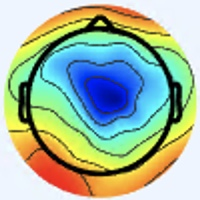

Data behind this chart, as committed beside it:
[238 245 255], [238 245 255], [238 245 255], [238 245 255], [238 245 255], [238 245 255], [238 245 255], [238 245 255], [238 245 255], [238 245 255], [238 245 255], [238 245 255], [238 245 255], [238 245 255], [238 245 255], [238 245 255], [238 245 255], [238 245 255], [238 245 255], [238 245 255], [238 245 255], [238 245 255], [238 245 255], [238 245 255]
[238 245 255], [238 245 255], [238 245 255], [238 245 255], [238 245 255], [238 245 255], [238 245 255], [238 245 255], [238 245 255], [238 245 255], [238 245 255], [238 245 255], [238 245 255], [238 245 255], [238 245 255], [238 245 255], [238 245 255], [238 245 255], [238 245 255], [238 245 255], [238 245 255], [238 245 255], [238 245 255], [238 245 255]
[238 245 255], [238 245 255], [238 245 255], [238 245 255], [238 245 255], [238 245 255], [238 245 255], [238 245 255], [238 245 255], [238 245 255], [238 245 255], [238 245 255], [238 245 255], [238 245 255], [238 245 255], [238 245 255], [238 245 255], [238 245 255], [238 245 255], [238 245 255], [238 245 255], [238 245 255], [238 245 255], [238 245 255]
[238 245 255], [238 245 255], [238 245 255], [238 245 255], [238 245 255], [238 245 255], [238 245 255], [238 245 255], [238 245 255], [238 245 255], [238 245 255], [238 245 255], [238 245 255], [238 245 255], [238 245 255], [238 245 255], [238 245 255], [238 245 255], [238 245 255], [238 245 255], [238 245 255], [238 245 255], [238 245 255], [238 245 255]
[238 245 255], [238 245 255], [238 245 255], [238 245 255], [238 245 255], [238 245 255], [238 245 255], [238 245 255], [238 245 255], [238 245 255], [238 245 255], [238 245 255], [238 245 255], [238 245 255], [238 245 255], [238 245 255], [238 245 255], [238 245 255], [238 245 255], [238 245 255], [238 245 255], [238 245 255], [238 245 255], [238 245 255]
[238 245 255], [238 245 255], [238 245 255], [238 245 255], [238 245 255], [238 245 255], [238 245 255], [238 245 255], [238 245 255], [238 245 255], [238 245 255], [238 245 255], [238 245 255], [238 245 255], [238 245 255], [238 245 255], [238 245 255], [238 245 255], [238 245 255], [238 245 255], [238 245 255], [238 245 255], [238 245 255], [238 245 255]
[238 245 255], [238 245 255], [238 245 255], [238 245 255], [238 245 255], [238 245 255], [238 245 255], [238 245 255], [238 245 255], [238 245 255], [238 245 255], [238 245 255], [238 245 255], [238 245 255], [238 245 255], [238 245 255], [238 245 255], [238 245 255], [238 245 255], [238 245 255], [238 245 255], [238 245 255], [238 245 255], [238 245 255]
[238 245 255], [238 245 255], [238 245 255], [238 245 255], [238 245 255], [238 245 255], [238 245 255], [238 245 255], [238 245 255], [238 245 255], [238 245 255], [238 245 255], [238 245 255], [238 245 255], [238 245 255], [238 245 255], [238 245 255], [238 245 255], [238 245 255], [238 245 255], [238 245 255], [238 245 255], [238 245 255], [238 245 255]
[238 245 255], [238 245 255], [238 245 255], [238 245 255], [238 245 255], [238 245 255], [238 245 255], [238 245 255], [238 245 255], [238 245 255], [238 245 255], [238 245 255], [238 245 255], [238 245 255], [238 245 255], [238 245 255], [238 245 255], [238 245 255], [238 245 255], [238 245 255], [238 245 255], [238 245 255], [238 245 255], [238 245 255]
[238 245 255], [238 245 255], [238 245 255], [238 245 255], [238 245 255], [238 245 255], [238 245 255], [238 245 255], [238 245 255], [238 245 255], [238 245 255], [238 245 255], [238 245 255], [238 245 255], [238 245 255], [238 245 255], [238 245 255], [238 245 255], [238 245 255], [238 245 255], [238 245 255], [238 245 255], [238 245 255], [238 245 255]
[238 245 255], [238 245 255], [238 245 255], [238 245 255], [238 245 255], [238 245 255], [238 245 255], [238 245 255], [238 245 255], [238 245 255], [238 245 255], [238 245 255], [238 245 255], [238 245 255], [238 245 255], [238 245 255], [238 245 255], [238 245 255], [238 245 255], [238 245 255], [238 245 255], [238 245 255], [238 245 255], [238 245 255]
[238 245 255], [238 245 255], [238 245 255], [238 245 255], [238 245 255], [238 245 255], [238 245 255], [238 245 255], [238 245 255], [238 245 255], [238 245 255], [238 245 255], [238 245 255], [238 245 255], [238 245 255], [238 245 255], [238 245 255], [238 245 255], [238 245 255], [238 245 255], [238 245 255], [238 245 255], [238 245 255], [238 245 255]
[238 245 255], [238 245 255], [238 245 255], [238 245 255], [238 245 255], [238 245 255], [238 245 255], [238 245 255], [238 245 255], [238 245 255], [238 245 255], [238 245 255], [238 245 255], [238 245 255], [238 245 255], [238 245 255], [238 245 255], [238 245 255], [238 245 255], [238 245 255], [238 245 255], [238 245 255], [238 245 255], [238 245 255]
[238 245 255], [238 245 255], [238 245 255], [238 245 255], [238 245 255], [238 245 255], [238 245 255], [238 245 255], [238 245 255], [238 245 255], [238 245 255], [238 245 255], [238 245 255], [238 245 255], [238 245 255], [238 245 255], [238 245 255], [238 245 255], [238 245 255], [238 245 255], [238 245 255], [238 245 255], [238 245 255], [238 245 255]
[238 245 255], [238 245 255], [238 245 255], [238 245 255], [238 245 255], [238 245 255], [238 245 255], [238 245 255], [238 245 255], [238 245 255], [238 245 255], [238 245 255], [238 245 255], [238 245 255], [238 245 255], [238 245 255], [238 245 255], [238 245 255], [238 245 255], [238 245 255], [238 245 255], [238 245 255], [238 245 255], [238 245 255]
[238 245 255], [238 245 255], [238 245 255], [238 245 255], [238 245 255], [238 245 255], [238 245 255], [238 245 255], [238 245 255], [238 245 255], [238 245 255], [238 245 255], [238 245 255], [238 245 255], [238 245 255], [238 245 255], [238 245 255], [238 245 255], [238 245 255], [238 245 255], [238 245 255], [238 245 255], [238 245 255], [238 245 255]
[238 245 255], [238 245 255], [238 245 255], [238 245 255], [238 245 255], [238 245 255], [238 245 255], [238 245 255], [238 245 255], [238 245 255], [238 245 255], [238 245 255], [238 245 255], [238 245 255], [238 245 255], [238 245 255], [238 245 255], [238 245 255], [238 245 255], [238 245 255], [238 245 255], [238 245 255], [238 245 255], [238 245 255]
[238 245 255], [238 245 255], [238 245 255], [238 245 255], [238 245 255], [238 245 255], [238 245 255], [238 245 255], [238 245 255], [238 245 255], [238 245 255], [238 245 255], [238 245 255], [238 245 255], [238 245 255], [238 245 255], [238 245 255], [238 245 255], [238 245 255], [238 245 255], [238 245 255], [238 245 255], [238 245 255], [238 245 255]
[238 245 255], [238 245 255], [238 245 255], [238 245 255], [238 245 255], [238 245 255], [238 245 255], [238 245 255], [238 245 255], [238 245 255], [238 245 255], [238 245 255], [238 245 255], [238 245 255], [238 245 255], [238 245 255], [238 245 255], [238 245 255], [238 245 255], [238 245 255], [238 245 255], [238 245 255], [238 245 255], [238 245 255]
[238 245 255], [238 245 255], [238 245 255], [238 245 255], [238 245 255], [238 245 255], [238 245 255], [238 245 255], [238 245 255], [238 245 255], [238 245 255], [238 245 255], [238 245 255], [238 245 255], [238 245 255], [238 245 255], [238 245 255], [238 245 255], [238 245 255], [238 245 255], [238 245 255], [238 245 255], [238 245 255], [238 245 255]
[238 245 255], [238 245 255], [238 245 255], [238 245 255], [238 245 255], [238 245 255], [238 245 255], [238 245 255], [238 245 255], [238 245 255], [238 245 255], [238 245 255], [238 245 255], [238 245 255], [238 245 255], [238 245 255], [238 245 255], [238 245 255], [238 245 255], [238 245 255], [238 245 255], [238 245 255], [238 245 255], [238 245 255]
[238 245 255], [238 245 255], [238 245 255], [238 245 255], [238 245 255], [238 245 255], [238 245 255], [238 245 255], [238 245 255], [238 245 255], [238 245 255], [238 245 255], [238 245 255], [238 245 255], [238 245 255], [238 245 255], [238 245 255], [238 245 255], [238 245 255], [238 245 255], [238 245 255], [238 245 255], [238 245 255], [238 245 255]
[238 245 255], [238 245 255], [238 245 255], [238 245 255], [238 245 255], [238 245 255], [238 245 255], [238 245 255], [238 245 255], [238 245 255], [238 245 255], [238 245 255], [238 245 255], [238 245 255], [238 245 255], [238 245 255], [238 245 255], [238 245 255], [238 245 255], [238 245 255], [238 245 255], [238 245 255], [238 245 255], [238 245 255]
[238 245 255], [238 245 255], [238 245 255], [238 245 255], [238 245 255], [238 245 255], [238 245 255], [238 245 255], [238 245 255], [238 245 255], [238 245 255], [238 245 255], [238 245 255], [238 245 255], [238 245 255], [238 245 255], [238 245 255], [238 245 255], [238 245 255], [238 245 255], [238 245 255], [238 245 255], [238 245 255], [238 245 255]
[238 245 255], [238 245 255], [238 245 255], [238 245 255], [238 245 255], [238 245 255], [238 245 255], [238 245 255], [238 245 255], [238 245 255], [238 245 255], [238 245 255], [238 245 255], [238 245 255], [238 245 255], [238 245 255], [238 245 255], [238 245 255], [238 245 255], [238 245 255], [238 245 255], [238 245 255], [238 245 255], [238 245 255]
[238 245 255], [238 245 255], [238 245 255], [238 245 255], [238 245 255], [238 245 255], [238 245 255], [238 245 255], [238 245 255], [238 245 255], [238 245 255], [238 245 255], [238 245 255], [238 245 255], [238 245 255], [238 245 255], [238 245 255], [238 245 255], [238 245 255], [238 245 255], [238 245 255], [238 245 255], [238 245 255], [238 245 255]
[238 245 255], [238 245 255], [238 245 255], [238 245 255], [238 245 255], [238 245 255], [238 245 255], [238 245 255], [238 245 255], [238 245 255], [238 245 255], [238 245 255], [238 245 255], [238 245 255], [238 245 255], [238 245 255], [238 245 255], [238 245 255], [238 245 255], [238 245 255], [238 245 255], [238 245 255], [238 245 255], [238 245 255]
[238 245 255], [238 245 255], [238 245 255], [238 245 255], [238 245 255], [238 245 255], [238 245 255], [238 245 255], [238 245 255], [238 245 255], [238 245 255], [238 245 255], [238 245 255], [238 245 255], [238 245 255], [238 245 255], [238 245 255], [238 245 255], [238 245 255], [238 245 255], [238 245 255], [238 245 255], [238 245 255], [238 245 255]
[238 245 255], [238 245 255], [238 245 255], [238 245 255], [238 245 255], [238 245 255], [238 245 255], [238 245 255], [238 245 255], [238 245 255], [238 245 255], [238 245 255], [238 245 255], [238 245 255], [238 245 255], [238 245 255], [238 245 255], [238 245 255], [238 245 255], [238 245 255], [238 245 255], [238 245 255], [238 245 255], [238 245 255]
[238 245 255], [238 245 255], [238 245 255], [238 245 255], [238 245 255], [238 245 255], [238 245 255], [238 245 255], [238 245 255], [238 245 255], [238 245 255], [238 245 255], [238 245 255], [238 245 255], [238 245 255], [238 245 255], [238 245 255], [238 245 255], [238 245 255], [238 245 255], [238 245 255], [238 245 255], [238 245 255], [238 245 255]
[238 245 255], [238 245 255], [238 245 255], [238 245 255], [238 245 255], [238 245 255], [238 245 255], [238 245 255], [238 245 255], [238 245 255], [238 245 255], [238 245 255], [238 245 255], [238 245 255], [238 245 255], [238 245 255], [238 245 255], [238 245 255], [238 245 255], [238 245 255], [238 245 255], [238 245 255], [238 245 255], [238 245 255]
[238 245 255], [238 245 255], [238 245 255], [238 245 255], [238 245 255], [238 245 255], [238 245 255], [238 245 255], [238 245 255], [238 245 255], [238 245 255], [238 245 255], [238 245 255], [238 245 255], [238 245 255], [238 245 255], [238 245 255], [238 245 255], [240 244 255], [240 244 255], [238 245 255], [238 245 253], [238 245 255], [238 245 255]
[238 245 255], [238 245 255], [238 245 255], [238 245 255], [238 245 255], [238 245 255], [238 245 255], [238 245 255], [238 245 255], [238 245 255], [238 245 255], [238 245 255], [238 245 255], [238 245 255], [238 245 255], [238 245 255], [238 245 253], [240 244 253], [241 243 255], [241 243 255], [240 244 253], [238 245 251], [238 245 253], [237 246 253]
[238 245 255], [238 245 255], [238 245 255], [238 245 255], [238 245 255], [238 245 255], [238 245 255], [238 245 255], [238 245 255], [238 245 255], [238 245 255], [238 245 255], [238 245 255], [238 245 255], [238 245 255], [238 245 255], [238 245 253], [238 245 255], [240 243 255], [241 243 255], [240 244 253], [238 245 251], [238 245 255], [238 245 255]
[238 245 255], [238 245 255], [238 245 255], [238 245 255], [238 245 255], [238 245 255], [238 245 255], [238 245 255], [238 245 255], [238 245 255], [238 245 255], [238 245 255], [238 245 255], [238 245 255], [238 245 255], [238 245 255], [237 246 255], [237 245 255], [238 244 255], [238 244 255], [238 245 253], [238 245 251], [240 244 255], [240 244 255]
[238 245 255], [238 245 255], [238 245 255], [238 245 255], [238 245 255], [238 245 255], [238 245 255], [238 245 255], [238 245 255], [238 245 255], [238 245 255], [238 245 255], [238 245 255], [238 245 255], [238 245 255], [238 245 255], [238 245 255], [238 245 255], [237 245 255], [237 245 255], [237 246 255], [237 246 255], [238 244 255], [240 244 255]
[238 245 255], [238 245 255], [238 245 255], [238 245 255], [238 245 255], [238 245 255], [238 245 255], [238 245 255], [238 245 255], [238 245 255], [238 245 255], [238 245 255], [238 245 255], [238 245 255], [238 245 255], [240 244 253], [241 244 251], [241 244 251], [238 245 255], [237 245 255], [236 246 255], [236 246 255], [237 245 255], [237 245 255]
[238 245 255], [238 245 255], [238 245 255], [238 245 255], [238 245 255], [238 245 255], [238 245 255], [238 245 255], [238 245 255], [238 245 255], [238 245 255], [238 245 255], [238 245 255], [238 245 255], [238 245 255], [240 244 253], [241 244 251], [241 244 251], [238 245 253], [237 246 255], [237 245 255], [237 244 255], [236 246 255], [236 246 255]
[238 245 255], [238 245 255], [238 245 255], [238 245 255], [238 245 255], [238 245 255], [238 245 255], [238 245 255], [238 245 255], [238 245 255], [238 245 255], [238 245 255], [238 245 255], [238 245 255], [238 245 255], [238 245 255], [238 245 253], [238 245 253], [238 245 253], [238 245 255], [240 243 255], [238 244 255], [237 244 255], [236 246 255]
[238 245 255], [238 245 255], [238 245 255], [238 245 255], [238 245 255], [238 245 255], [238 245 255], [238 245 255], [238 245 255], [238 245 255], [238 245 255], [238 245 255], [238 245 255], [238 245 255], [238 245 255], [238 245 255], [237 245 255], [237 246 255], [238 245 253], [240 244 253], [240 244 255], [240 244 255], [238 244 255], [240 245 249]
[238 245 255], [238 245 255], [238 245 255], [238 245 255], [238 245 255], [238 245 255], [238 245 255], [238 245 255], [238 245 255], [238 245 255], [238 245 255], [238 245 255], [238 245 255], [238 245 255], [238 245 255], [238 244 255], [237 243 255], [238 244 255], [241 244 253], [242 245 252], [240 248 251], [238 246 249], [239 244 247], [245 246 232]
[238 245 255], [238 245 255], [238 245 255], [238 245 255], [238 245 255], [238 245 255], [238 245 255], [238 245 255], [238 245 255], [238 245 255], [238 245 255], [238 245 255], [238 245 255], [238 245 255], [238 245 255], [238 244 255], [236 242 255], [239 245 255], [241 244 253], [239 242 249], [238 243 247], [241 247 245], [248 250 237], [249 245 210]
[238 245 255], [238 245 255], [238 245 255], [238 245 255], [238 245 255], [238 245 255], [238 245 255], [238 245 255], [238 245 255], [238 245 255], [238 245 255], [238 245 255], [238 245 255], [238 245 255], [238 245 255], [238 244 255], [237 245 255], [238 244 255], [240 243 252], [245 245 253], [246 246 255], [249 250 244], [254 254 220], [252 247 189]
[238 245 255], [238 245 255], [238 245 255], [238 245 255], [238 245 255], [238 245 255], [238 245 255], [238 245 255], [238 245 255], [238 245 255], [238 245 255], [238 245 255], [238 245 255], [238 245 255], [238 245 255], [237 246 255], [238 246 255], [236 244 255], [238 245 253], [241 244 253], [242 242 254], [241 240 235], [232 230 191], [222 218 154]
[238 245 255], [238 245 255], [238 245 255], [238 245 255], [238 245 255], [238 245 255], [238 245 255], [238 245 255], [238 245 255], [238 245 255], [238 245 255], [238 245 255], [238 245 255], [238 245 255], [238 245 255], [237 246 255], [237 246 255], [235 245 254], [238 248 255], [234 243 252], [230 234 245], [210 210 210], [156 154 129], [115 111  63]
[238 245 255], [238 245 255], [238 245 255], [238 245 255], [238 245 255], [238 245 255], [238 245 255], [238 245 255], [238 245 255], [238 245 255], [238 245 255], [238 245 255], [238 245 255], [238 245 255], [238 245 255], [238 245 255], [237 246 255], [235 244 253], [242 252 255], [236 245 250], [217 222 216], [178 180 158], [123 120  77], [87 82 16]
[238 245 255], [238 245 255], [238 245 255], [238 245 255], [238 245 255], [238 245 255], [238 245 255], [238 245 255], [238 245 255], [238 245 255], [238 245 255], [238 245 255], [238 245 255], [238 245 255], [238 245 255], [238 245 255], [240 244 253], [238 242 251], [246 250 255], [240 243 236], [201 203 166], [171 172 104], [177 174  77], [190 188  69]
[238 245 255], [238 245 255], [238 244 255], [238 244 255], [238 245 253], [238 245 253], [238 245 255], [238 245 255], [238 245 255], [238 245 255], [238 245 255], [238 245 255], [238 245 255], [238 245 255], [238 245 255], [240 244 253], [243 246 255], [242 243 247], [247 248 240], [242 243 209], [199 201 126], [181 183  76], [221 221  87], [253 252 102]
[238 245 255], [238 244 255], [240 243 255], [240 243 255], [240 245 251], [240 245 249], [240 244 253], [240 244 255], [238 244 255], [238 244 255], [237 243 255], [238 244 255], [238 245 255], [239 246 255], [238 245 253], [240 244 253], [239 242 251], [245 246 240], [248 249 207], [241 242 162], [226 227 110], [223 224  84], [241 242  89], [251 253  92]
[238 245 255], [238 244 255], [240 243 255], [240 243 255], [240 245 249], [240 245 248], [240 244 253], [240 244 255], [238 245 255], [238 245 255], [238 244 255], [238 244 255], [238 244 255], [238 245 255], [238 245 253], [240 245 251], [245 249 252], [243 245 223], [241 243 168], [244 247 132], [247 249 106], [247 251  92], [248 254  92], [246 253  87]
[238 244 255], [238 244 255], [238 244 255], [238 245 255], [238 245 251], [238 245 251], [238 244 255], [238 244 255], [237 244 254], [238 245 253], [237 246 253], [237 246 255], [238 244 255], [238 244 255], [238 244 255], [240 245 249], [238 244 232], [240 246 200], [240 245 143], [245 249 112], [249 254 102], [246 254  93], [241 254  89], [238 254  86]
[238 244 255], [238 245 255], [238 245 253], [238 245 251], [238 245 253], [238 245 255], [238 244 255], [238 244 255], [238 245 253], [238 245 251], [237 246 251], [237 246 253], [238 245 255], [238 245 255], [238 245 255], [241 247 243], [240 247 213], [240 248 173], [240 249 124], [241 252  98], [241 253  95], [237 252  89], [234 253  86], [231 252  85]
[237 246 255], [237 246 253], [237 246 251], [237 246 251], [237 245 255], [237 245 255], [237 245 255], [237 246 255], [237 246 255], [237 246 253], [238 245 253], [238 245 251], [238 245 251], [238 245 251], [241 246 252], [245 249 234], [243 248 182], [239 246 140], [237 250 108], [235 253  93], [230 252  91], [228 253  89], [229 254  90], [225 252  87]
[237 246 255], [237 246 253], [237 246 251], [237 246 251], [237 245 255], [237 245 255], [237 245 255], [237 246 255], [238 247 255], [237 246 255], [238 245 255], [238 245 253], [238 246 249], [238 247 246], [240 246 242], [243 249 215], [240 245 155], [234 243 114], [234 251  97], [229 254  88], [223 249  87], [221 252  89], [222 253  90], [220 252  91]
[238 245 253], [238 245 253], [237 246 253], [237 246 253], [237 245 255], [237 245 255], [237 246 255], [237 246 255], [238 245 255], [238 244 255], [240 244 255], [240 244 255], [241 246 252], [240 246 242], [237 246 225], [239 248 193], [240 247 141], [234 245 104], [230 250  90], [225 252  85], [224 252  89], [222 254  93], [216 252  94], [211 251  93]
[238 245 253], [238 245 253], [238 245 253], [237 246 255], [237 245 255], [237 245 255], [237 246 255], [237 246 255], [238 245 255], [238 244 255], [240 244 255], [241 245 255], [242 246 255], [239 246 238], [235 248 204], [234 249 168], [231 247 122], [229 248  97], [226 250  90], [222 250  87], [219 251  90], [216 252  94], [210 249  96], [210 253 101]
[240 244 255], [238 245 255], [238 245 255], [238 245 255], [237 246 255], [237 246 255], [238 244 255], [238 244 255], [239 243 254], [241 245 255], [241 243 255], [240 242 254], [240 244 255], [239 248 231], [230 250 179], [225 249 137], [225 252 111], [222 252  96], [222 251  97], [218 252  96], [212 249  94], [210 251  97], [209 254 101], [207 253 103]
[240 244 255], [240 244 255], [238 245 255], [238 245 255], [237 246 255], [237 246 255], [238 244 255], [238 244 255], [239 243 252], [240 244 253], [242 244 255], [241 245 254], [241 246 250], [236 250 217], [228 252 158], [219 251 116], [215 252  97], [211 251  92], [212 251  98], [210 250 101], [208 251 101], [206 252 101], [200 250 101], [200 252 105]
[240 244 255], [240 244 255], [238 245 255], [238 245 255], [238 244 255], [238 244 255], [238 245 255], [238 245 253], [240 244 253], [241 244 253], [240 244 255], [241 246 250], [238 249 233], [231 250 195], [222 253 136], [213 252 101], [208 254  93], [205 255  93], [203 254 101], [197 249 102], [201 251 104], [199 251 104], [192 247 102], [193 252 110]
[240 244 255], [240 244 255], [238 245 253], [238 245 255], [238 244 255], [238 244 255], [238 245 253], [238 245 251], [242 245 252], [240 243 252], [240 244 255], [238 247 242], [231 247 210], [223 247 169], [214 251 120], [207 253  95], [202 252  91], [201 255  98], [196 252 103], [192 250 104], [192 249 106], [192 249 108], [190 251 112], [188 249 119]
[240 244 255], [240 244 255], [238 245 253], [238 245 255], [237 245 255], [237 245 255], [238 245 251], [238 246 249], [241 244 251], [240 243 250], [241 246 250], [236 249 229], [226 248 183], [214 247 142], [208 250 112], [204 253  99], [199 252  99], [199 255 104], [192 249 106], [190 251 111], [187 251 111], [185 251 115], [188 254 122], [181 241 127]
... 139 more rows
